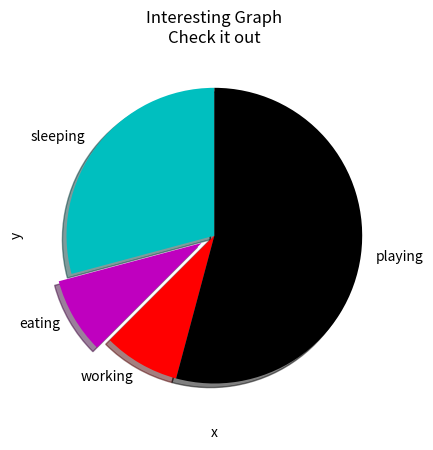

Write the Python code that produced this figure.
import matplotlib.pyplot as plt

days = [1,2,3,4,5]

sleeping = [7,8,6,11,7]
eating = [2,3,4,3,2]
working = [7,8,7,2,2]
playing = [8,5,7,8,13]

plt.plot([],[],color='m',label='Sleeping',linewidth=5)
plt.plot([],[],color='c',label='Eating',linewidth=5)
plt.plot([],[],color='r',label='Working',linewidth=5)
plt.plot([],[],color='k',label='Playing',linewidth=5)

#plt.stackplot(days,sleeping, eating, working, playing, color=['m','c','r','k'])

slices = [7,2,2,13]
activities = ['sleeping', 'eating', 'working', 'playing']
cols = ['c', 'm', 'r', 'k']

plt.pie(slices, labels=activities, 
        colors=cols, startangle=90, 
        shadow=True, explode=(0,0.1,0,0))

plt.xlabel('x')
plt.ylabel('y')
plt.title('Interesting Graph\nCheck it out')
#plt.legend()
plt.show()
